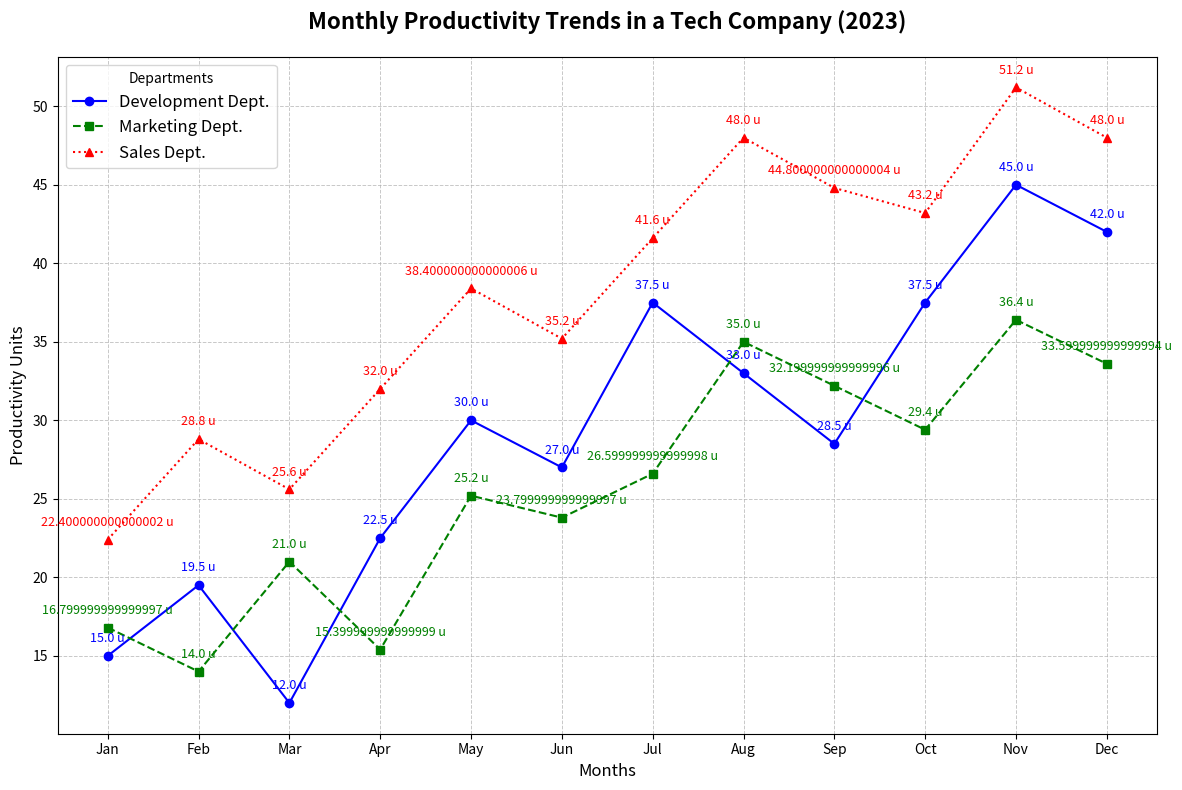

This figure's Python source:
import matplotlib.pyplot as plt
import numpy as np

# Backstory:
# The chart represents the productivity trends of three departments over a period of one year at a tech company.
# Each department's monthly productivity (in arbitrary units) is tracked and displayed.

# Define the months and departments
months = ['Jan', 'Feb', 'Mar', 'Apr', 'May', 'Jun', 'Jul', 'Aug', 'Sep', 'Oct', 'Nov', 'Dec']
departments = ['Development', 'Marketing', 'Sales']

# Productivity data explicitly constructed
prod_development = [i * 1.5 for i in [10, 13, 8, 15, 20, 18, 25, 22, 19, 25, 30, 28]]
prod_marketing = [i * 1.4 for i in [12, 10, 15, 11, 18, 17, 19, 25, 23, 21, 26, 24]]
prod_sales = [i * 1.6 for i in [14, 18, 16, 20, 24, 22, 26, 30, 28, 27, 32, 30]]

# Create the figure and axis
fig, ax = plt.subplots(figsize=(12, 8))

# Plot the data for each department
ax.plot(months, prod_development, marker='o', linestyle='-', color='blue', label='Development Dept.')
ax.plot(months, prod_marketing, marker='s', linestyle='--', color='green', label='Marketing Dept.')
ax.plot(months, prod_sales, marker='^', linestyle=':', color='red', label='Sales Dept.')

# Set the title, labels, and legend
ax.set_title('Monthly Productivity Trends in a Tech Company (2023)', fontsize=16, fontweight='bold', pad=20)
ax.set_ylabel('Productivity Units', fontsize=12)
ax.set_xlabel('Months', fontsize=12)
ax.legend(title='Departments', fontsize=12, loc='upper left')

# Adding grid and customizing it
ax.grid(True, which='both', linestyle='--', linewidth=0.7, alpha=0.7)

# Annotate key points
for i, month in enumerate(months):
    ax.annotate(f"{prod_development[i]} u", (month, prod_development[i]), textcoords="offset points", xytext=(0,10), ha='center', fontsize=9, color='blue')
    ax.annotate(f"{prod_marketing[i]} u", (month, prod_marketing[i]), textcoords="offset points", xytext=(0,10), ha='center', fontsize=9, color='green')
    ax.annotate(f"{prod_sales[i]} u", (month, prod_sales[i]), textcoords="offset points", xytext=(0,10), ha='center', fontsize=9, color='red')

# Automatically adjust layout to prevent label overlap
plt.tight_layout()

# Show the plot
plt.show()
